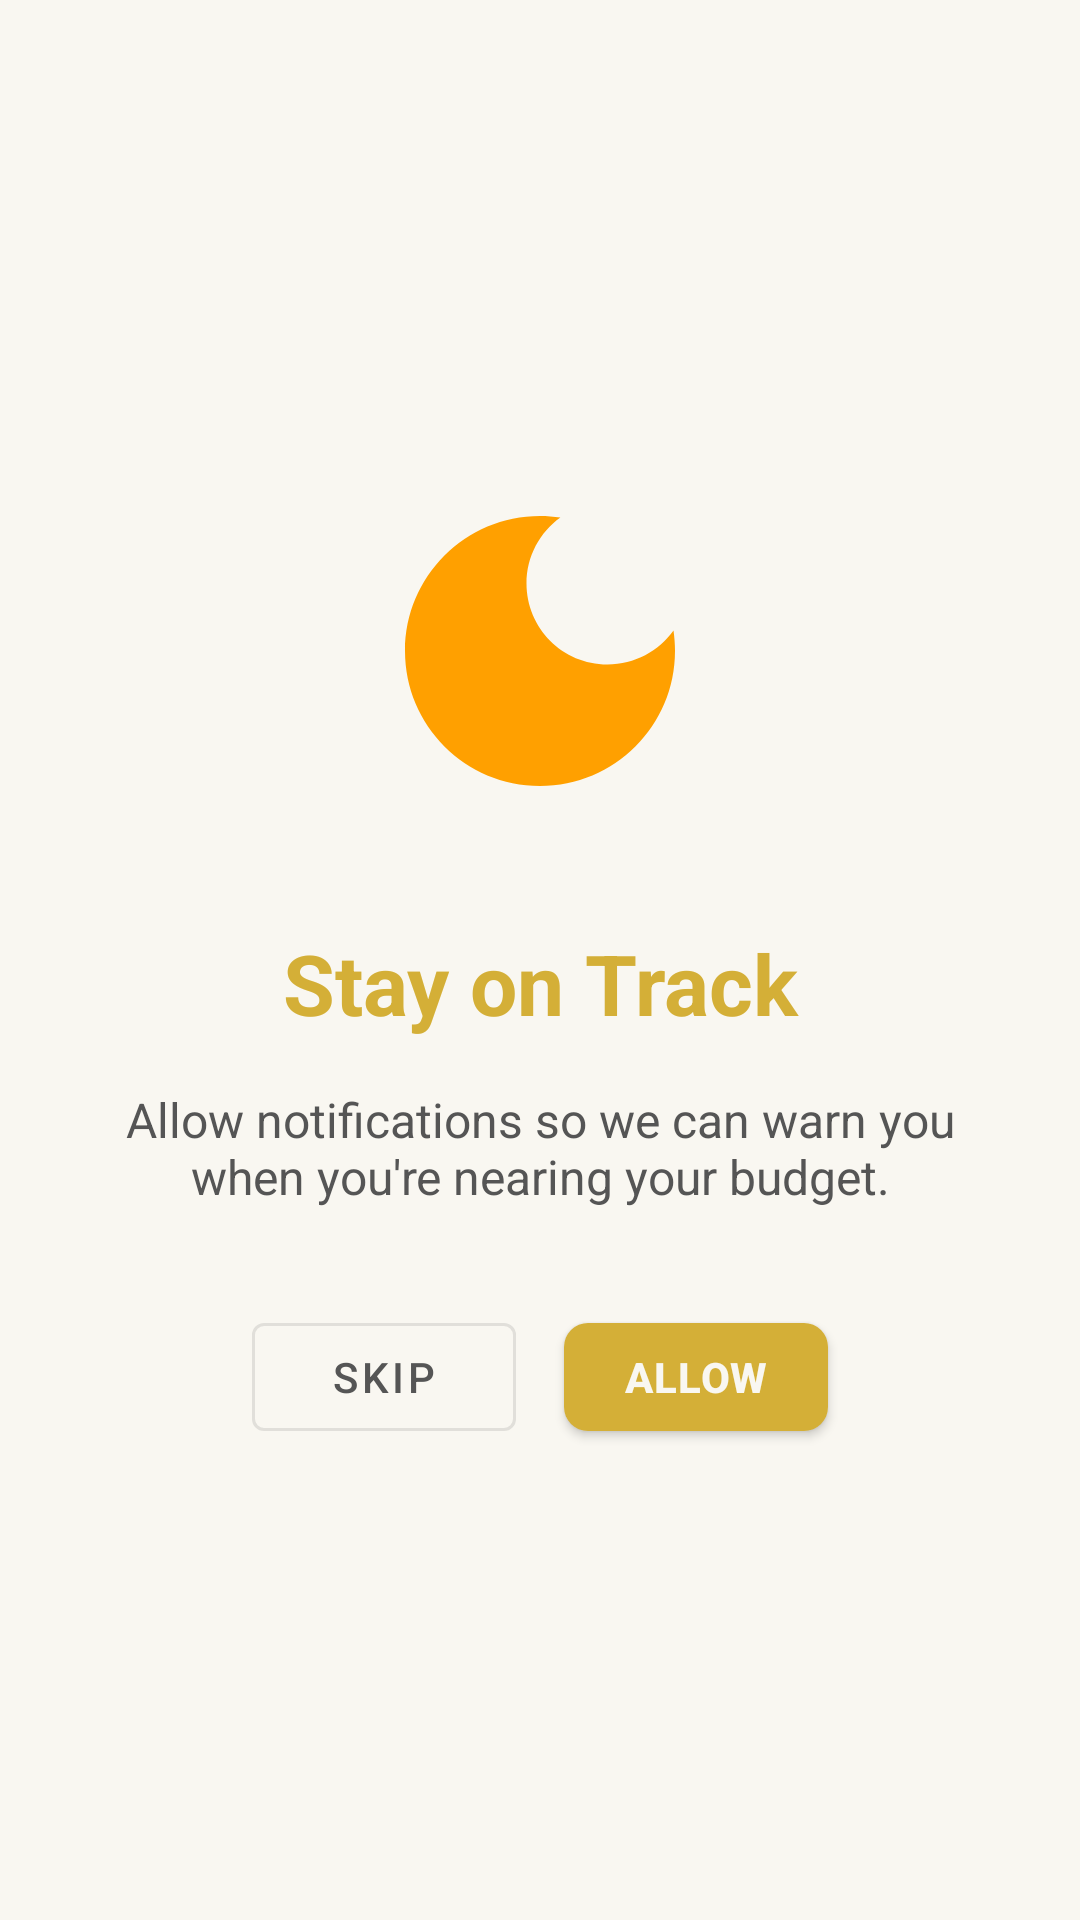

The Android layout XML behind this screen, and the referenced resources:
<!-- AndroidManifest.xml: application theme Theme.ExpenceTracker -->
<!-- res/layout/slide_notifications.xml -->
<?xml version="1.0" encoding="utf-8"?>
<androidx.constraintlayout.widget.ConstraintLayout xmlns:android="http://schemas.android.com/apk/res/android"
    xmlns:app="http://schemas.android.com/apk/res-auto"
    android:layout_width="match_parent"
    android:layout_height="match_parent"
    android:padding="24dp">

    <ImageView
        android:id="@+id/ivNotification"
        android:layout_width="120dp"
        android:layout_height="120dp"
        android:contentDescription="Notification Icon"
        android:src="@drawable/ic_dark_mode"
        android:tint="@color/colorWarning"
        app:layout_constraintBottom_toTopOf="@id/tvTitle"
        app:layout_constraintEnd_toEndOf="parent"
        app:layout_constraintStart_toStartOf="parent"
        app:layout_constraintTop_toTopOf="parent"
        app:layout_constraintVertical_chainStyle="packed" />

    <TextView
        android:id="@+id/tvTitle"
        android:layout_width="match_parent"
        android:layout_height="wrap_content"
        android:layout_marginTop="32dp"
        android:gravity="center"
        android:text="Stay on Track"
        android:textColor="@color/colorPrimary"
        android:textSize="28sp"
        android:textStyle="bold"
        app:layout_constraintBottom_toTopOf="@id/tvDescription"
        app:layout_constraintEnd_toEndOf="parent"
        app:layout_constraintStart_toStartOf="parent"
        app:layout_constraintTop_toBottomOf="@id/ivNotification" />

    <TextView
        android:id="@+id/tvDescription"
        android:layout_width="match_parent"
        android:layout_height="wrap_content"
        android:layout_marginTop="16dp"
        android:gravity="center"
        android:text="Allow notifications so we can warn you when you're nearing your budget."
        android:textColor="@color/textSecondary"
        android:textSize="16sp"
        app:layout_constraintBottom_toTopOf="@id/buttonsContainer"
        app:layout_constraintEnd_toEndOf="parent"
        app:layout_constraintStart_toStartOf="parent"
        app:layout_constraintTop_toBottomOf="@id/tvTitle" />

    <LinearLayout
        android:id="@+id/buttonsContainer"
        android:layout_width="match_parent"
        android:layout_height="wrap_content"
        android:layout_marginTop="32dp"
        android:gravity="center"
        android:orientation="horizontal"
        app:layout_constraintBottom_toBottomOf="parent"
        app:layout_constraintEnd_toEndOf="parent"
        app:layout_constraintStart_toStartOf="parent"
        app:layout_constraintTop_toBottomOf="@id/tvDescription">

        <Button
            android:id="@+id/btnSkipNotifications"
            style="@style/Widget.MaterialComponents.Button.OutlinedButton"
            android:layout_width="wrap_content"
            android:layout_height="wrap_content"
            android:layout_marginEnd="16dp"
            android:text="Skip"
            android:textColor="@color/textSecondary" />

        <Button
            android:id="@+id/btnAllowNotifications"
            style="@style/Widget.App.Button"
            android:layout_width="wrap_content"
            android:layout_height="wrap_content"
            android:text="Allow" />

    </LinearLayout>

</androidx.constraintlayout.widget.ConstraintLayout>
<!-- resources referenced by this layout -->
<resources>
  <color name="colorPrimary">#D4AF37</color>
  <color name="colorWarning">#FFA000</color>
  <color name="textSecondary">#555555</color>
  <!-- drawable ic_dark_mode (drawable) -->
  <?xml version="1.0" encoding="utf-8"?>
  <vector xmlns:android="http://schemas.android.com/apk/res/android"
      android:width="24dp"
      android:height="24dp"
      android:viewportWidth="24"
      android:viewportHeight="24"
      android:tint="?attr/colorControlNormal">
      <path
          android:fillColor="@android:color/white"
          android:pathData="M12,3c-4.97,0 -9,4.03 -9,9s4.03,9 9,9 9,-4.03 9,-9c0,-0.46 -0.04,-0.92 -0.1,-1.36c-0.98,1.37 -2.58,2.26 -4.4,2.26c-2.98,0 -5.4,-2.42 -5.4,-5.4c0,-1.81 0.89,-3.42 2.26,-4.4C12.92,3.04 12.46,3 12,3L12,3z"/>
  </vector>
  <style name="Widget.App.Button" parent="Widget.MaterialComponents.Button">
          <item name="backgroundTint">@color/colorPrimary</item>
          <item name="android:textColor">@color/colorSurface</item>
          <item name="rippleColor">@color/colorPrimaryLight</item>
          <item name="cornerRadius">8dp</item>
          <item name="android:letterSpacing">0.02</item>
          <item name="android:textStyle">bold</item>
      </style>
  <style name="Theme.ExpenceTracker" parent="Base.Theme.ExpenceTracker" />
  <color name="colorSurface">#F9F7F1</color>
  <color name="colorPrimaryLight">#FFD700</color>
  <style name="Base.Theme.ExpenceTracker" parent="Theme.Material3.DayNight.NoActionBar">
          
          <item name="colorPrimary">@color/colorPrimary</item>
          <item name="colorPrimaryContainer">@color/colorPrimaryLight</item>
          <item name="colorOnPrimary">@color/colorSurface</item>
          <item name="colorSecondary">@color/colorIncome</item>
          <item name="colorSecondaryContainer">@color/colorIncomeLight</item>
          <item name="colorOnSecondary">@color/colorSurface</item>
          <item name="colorTertiary">@color/colorExpense</item>
          <item name="colorTertiaryContainer">@color/colorExpenseLight</item>
          <item name="colorOnTertiary">@color/colorSurface</item>
          <item name="colorSurface">@color/colorSurface</item>
          <item name="colorSurfaceVariant">@color/colorBackground</item>
          <item name="colorOnSurface">@color/textPrimary</item>
          <item name="colorOnSurfaceVariant">@color/textSecondary</item>
          <item name="android:colorBackground">@color/colorBackground</item>
          <item name="colorOnBackground">@color/textPrimary</item>
          <item name="android:statusBarColor">@color/colorPrimaryDark</item>
          <item name="android:navigationBarColor">@color/colorBackground</item>
          <item name="android:windowLightStatusBar">true</item>
          <item name="android:windowLightNavigationBar">true</item>
      </style>
  <color name="colorIncome">#388E3C</color>
  <color name="colorIncomeLight">#A5D6A7</color>
  <color name="colorExpense">#D32F2F</color>
  <color name="colorExpenseLight">#EF9A9A</color>
  <color name="colorBackground">#F9F7F1</color>
  <color name="textPrimary">#333333</color>
  <color name="colorPrimaryDark">#B8971F</color>
</resources>
